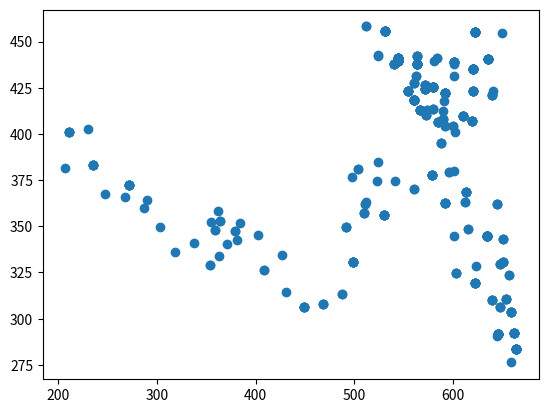

Reproduce this figure in Python.

# coding: utf-8

# In[27]:


import math
def closest_point (p1,pspace):
    dist = [];
    for i in pspace:
        distance = math.sqrt((i[0]-p1[0])**2+(i[1]-p1[1])**2);
        dist.append(distance);
    close_point_index = dist.index(min(dist));
    return pspace[close_point_index]


# In[28]:


p1 = [1,2]
pspace = [[2,3],[4,5],[1,5]];

[a,b] = closest_point (p1,pspace)


# In[29]:


def step (target,initial,delta,w):
    if ((target[0]-initial[0]<10)&(target[1]-initial[1]<10)):
        new_p = initial;
    else:
        
        dist = math.sqrt((target[0]-initial[0])**2+(target[1]-initial[1])**2);
        if (dist < delta):
            new_p = target;
        else:
        #if ((target[0]>initial[0])&(target[1]>initial[1])):
            new_p = [initial[0]+((target[0]-initial[0])/(dist/(w*20))),initial[1]+((target[1]-initial[1])/(dist/(w*20)))];
        #if ((target[0]>initial[0])&(target[1]<initial[1])):
            #new_p = [initial[0]+((target[0]-initial[0])/(dist/(w*20))),initial[1]-((target[1]-initial[1])/(dist/(w*20)))];
        #if ((target[0]<initial[0])&(target[1]>initial[1])):
            #new_p = [initial[0]-((target[0]-initial[0])/(dist/(w*20))),initial[1]+((target[1]-initial[1])/(dist/(w*20)))];
        #if ((target[0]<initial[0])&(target[1]<initial[1])):
         #   new_p = [initial[0]-((target[0]-initial[0])/(dist/(w*20))),initial[1]-((target[1]-initial[1])/(dist/(w*20)))];
    return new_p


# In[117]:


target = [60,50];
initial = [80,100];
w = 1;
delta = 20*w;

[c,d] = step(target,initial,delta,w)


# In[118]:


c


# In[119]:


d


# In[120]:


import matplotlib.patches as patches
import matplotlib.pyplot as plt
rec = patches.Rectangle((5,5),30,50);


# In[134]:


from random import *

new_point = [200,400];
path = []
target = [700,500]
dist =200;
while (dist>75):
    x = randint(1,750);
    y = randint(1,500);
    print(x)
    print(y)
    new_point = step([x,y],new_point,delta,w);
    for i in path:
        if((x-i[0]<10)&(y-i[1]<10)):
            new_point = i;
    if (((new_point[0]<500)&(new_point[0]>400))&(new_point[1]>100)&(new_point[1]<200)):
        new_point = path[len(path)-1];
    path.append(new_point);
    dist = math.sqrt((target[0]-new_point[0])**2+(target[1]-new_point[1])**2);
    


# In[135]:


x = [];
y = [];
for i in path:
    x.append(i[0]);
    y.append(i[1]);


# In[145]:


plt.scatter(x,y)
#ax2 = im.add_subplot(111, aspect='equal')

for i in range(len(path)-1):
    cp = closest_point(path[i],path);
    plt.plot([path[i][0],cp[0]],[path[i][1],cp[1]],'k-');

plt.show()

